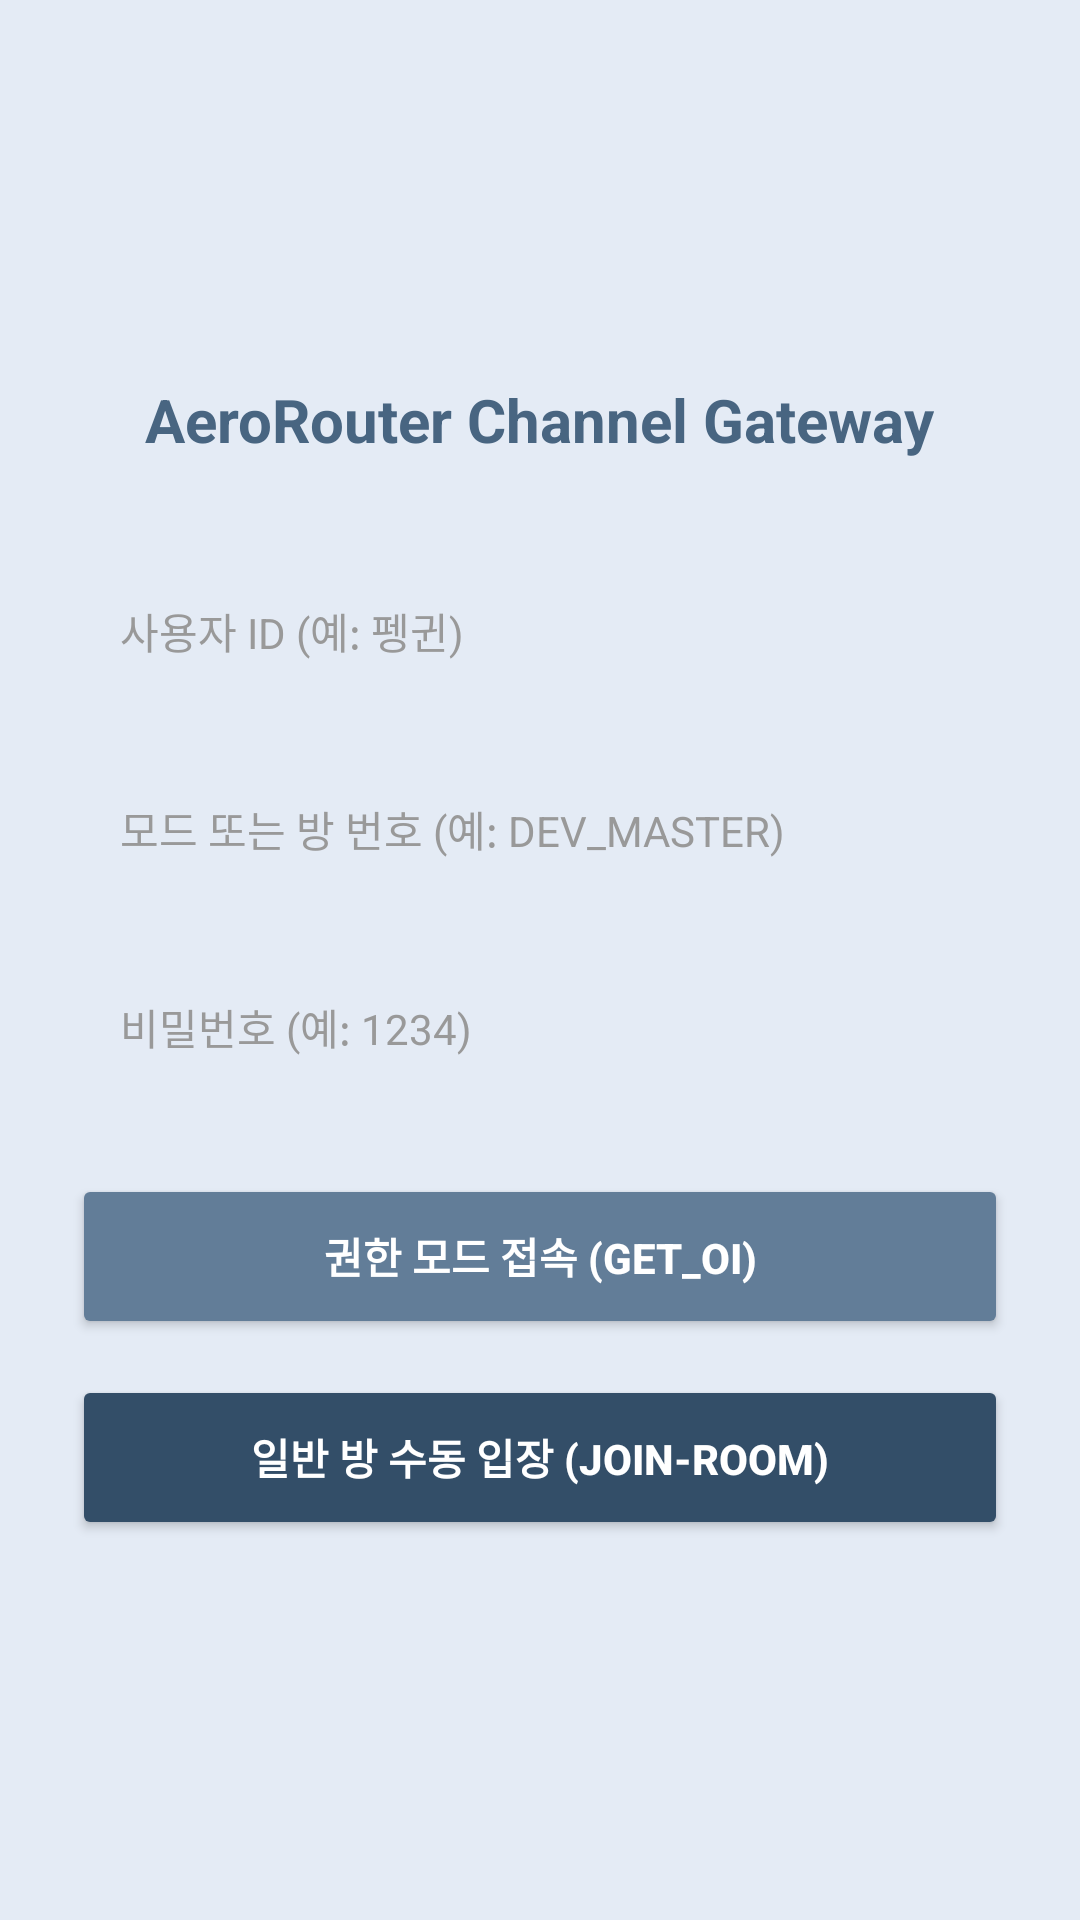

Layout XML and referenced resources for this Android screen:
<!-- AndroidManifest.xml: application theme Theme.MyPadNoteOne -->
<!-- res/layout/activity_aerorouter_entry.xml -->
<?xml version="1.0" encoding="utf-8"?>
<LinearLayout xmlns:android="http://schemas.android.com/apk/res/android"
    android:layout_width="match_parent"
    android:layout_height="match_parent"
    android:background="#E4EBF5"
    android:gravity="center"
    android:orientation="vertical"
    android:padding="24dp">

    <TextView
        android:layout_width="wrap_content"
        android:layout_height="wrap_content"
        android:text="AeroRouter Channel Gateway"
        android:textColor="#486581"
        android:textSize="20sp"
        android:textStyle="bold"
        android:layout_marginBottom="32dp" />

    
    <EditText
        android:id="@+id/etUserId"
        android:layout_width="match_parent"
        android:layout_height="50dp"
        android:background="#E4EBF5"
        android:hint="사용자 ID (예: 펭귄)"
        android:paddingHorizontal="16dp"
        android:textColor="#333333"
        android:textColorHint="#999999"
        android:textSize="14sp"
        android:layout_marginBottom="16dp" />

    
    <EditText
        android:id="@+id/etModeOrRoom"
        android:layout_width="match_parent"
        android:layout_height="50dp"
        android:background="#E4EBF5"
        android:hint="모드 또는 방 번호 (예: DEV_MASTER)"
        android:paddingHorizontal="16dp"
        android:textColor="#333333"
        android:textColorHint="#999999"
        android:textSize="14sp"
        android:layout_marginBottom="16dp" />

    
    <EditText
        android:id="@+id/etPassword"
        android:layout_width="match_parent"
        android:layout_height="50dp"
        android:background="#E4EBF5"
        android:hint="비밀번호 (예: 1234)"
        android:inputType="textPassword"
        android:paddingHorizontal="16dp"
        android:textColor="#333333"
        android:textColorHint="#999999"
        android:textSize="14sp"
        android:layout_marginBottom="24dp" />

    
    <Button
        android:id="@+id/btnAuthJoin"
        android:layout_width="match_parent"
        android:layout_height="55dp"
        android:backgroundTint="#627D98"
        android:text="권한 모드 접속 (get_oi)"
        android:textColor="#FFFFFF"
        android:textStyle="bold"
        android:layout_marginBottom="12dp" />

    
    <Button
        android:id="@+id/btnRoomJoin"
        android:layout_width="match_parent"
        android:layout_height="55dp"
        android:backgroundTint="#334E68"
        android:text="일반 방 수동 입장 (join-room)"
        android:textColor="#FFFFFF"
        android:textStyle="bold" />

</LinearLayout>
<!-- resources referenced by this layout -->
<resources>
  <style name="Theme.MyPadNoteOne" parent="Theme.MaterialComponents.DayNight.NoActionBar">
          
      </style>
</resources>
